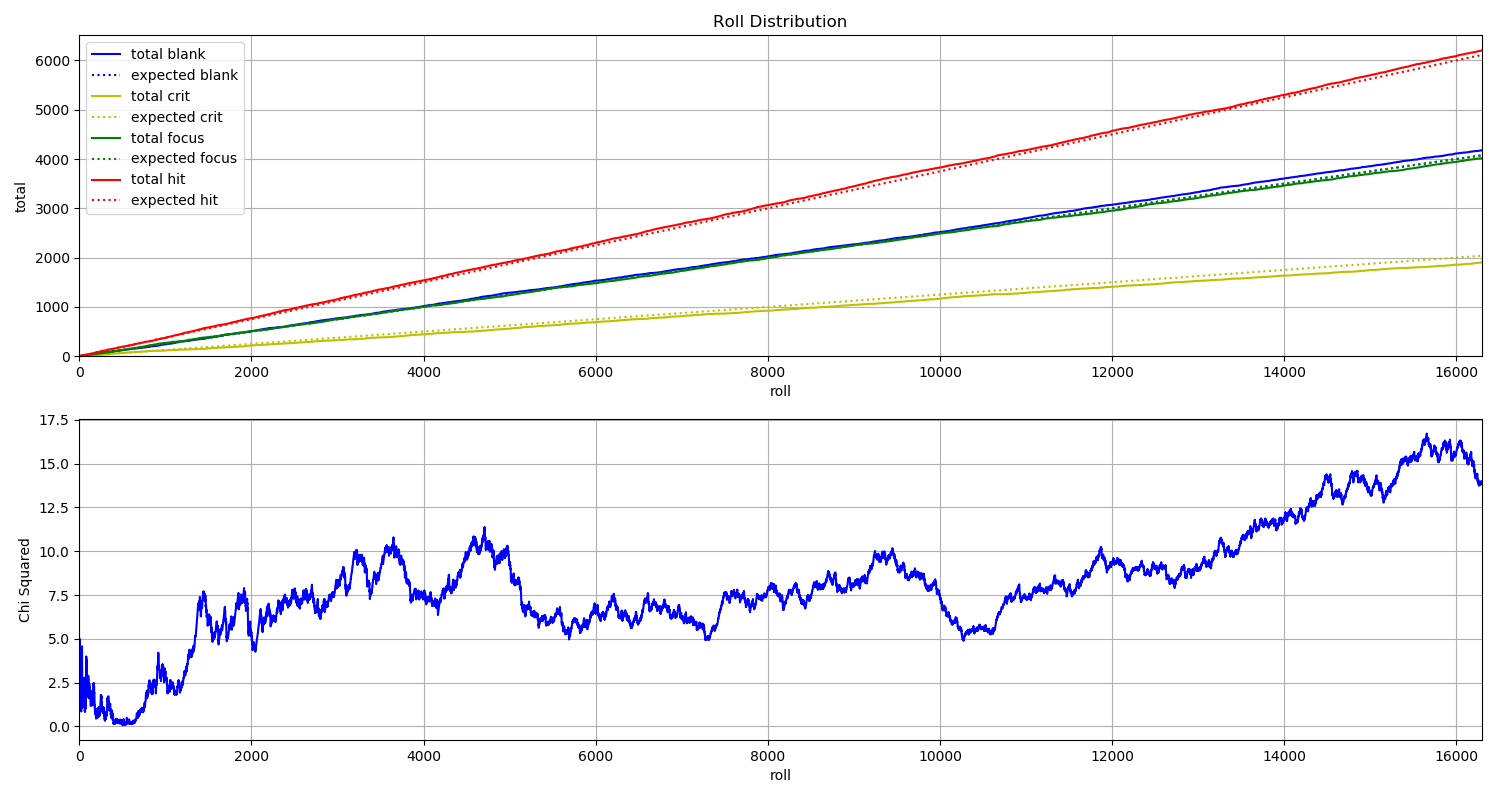

Source data for this figure (header and first rows):
File, blank, crit, focus, hit
C_000000.jpg, 0, 0, 0, 1
C_000001.jpg, 0, 0, 0, 1
C_000002.jpg, 0, 0, 0, 1
C_000003.jpg, 0, 0, 1, 0
C_000004.jpg, 1, 0, 0, 0
C_000005.jpg, 0, 0, 0, 1
C_000006.jpg, 0, 0, 1, 0
C_000007.jpg, 0, 0, 0, 1
C_000008.jpg, 0, 0, 0, 1
C_000009.jpg, 1, 0, 0, 0
C_000010.jpg, 1, 0, 0, 0
C_000011.jpg, 0, 0, 1, 0
C_000012.jpg, 1, 0, 0, 0
C_000013.jpg, 0, 0, 0, 1
C_000014.jpg, 0, 0, 0, 1
C_000015.jpg, 0, 0, 0, 1
C_000016.jpg, 1, 0, 0, 0
C_000017.jpg, 0, 0, 0, 1
C_000018.jpg, 0, 1, 0, 0
C_000019.jpg, 0, 0, 1, 0
C_000020.jpg, 0, 1, 0, 0
C_000021.jpg, 0, 1, 0, 0
C_000022.jpg, 0, 0, 0, 1
C_000023.jpg, 0, 0, 0, 1
C_000024.jpg, 1, 0, 0, 0
C_000025.jpg, 0, 0, 0, 1
C_000026.jpg, 0, 0, 0, 1
C_000027.jpg, 0, 0, 0, 1
C_000028.jpg, 1, 0, 0, 0
C_000029.jpg, 0, 0, 0, 1
C_000030.jpg, 0, 0, 0, 1
C_000031.jpg, 0, 0, 1, 0
C_000032.jpg, 1, 0, 0, 0
C_000033.jpg, 0, 0, 1, 0
C_000034.jpg, 0, 0, 1, 0
C_000035.jpg, 1, 0, 0, 0
C_000036.jpg, 0, 0, 1, 0
C_000037.jpg, 0, 0, 1, 0
C_000038.jpg, 0, 0, 1, 0
C_000039.jpg, 1, 0, 0, 0
C_000040.jpg, 0, 0, 1, 0
C_000041.jpg, 0, 0, 0, 1
C_000042.jpg, 1, 0, 0, 0
C_000043.jpg, 1, 0, 0, 0
C_000044.jpg, 0, 0, 1, 0
C_000045.jpg, 0, 0, 0, 1
C_000046.jpg, 0, 0, 1, 0
C_000047.jpg, 1, 0, 0, 0
C_000048.jpg, 0, 0, 0, 1
C_000049.jpg, 0, 0, 0, 1
C_000050.jpg, 0, 0, 0, 1
C_000051.jpg, 1, 0, 0, 0
C_000052.jpg, 0, 0, 1, 0
C_000053.jpg, 0, 0, 1, 0
C_000054.jpg, 1, 0, 0, 0
C_000055.jpg, 1, 0, 0, 0
C_000056.jpg, 0, 0, 0, 1
C_000057.jpg, 0, 1, 0, 0
C_000058.jpg, 1, 0, 0, 0
C_000059.jpg, 0, 0, 0, 1
... 16,234 more rows
